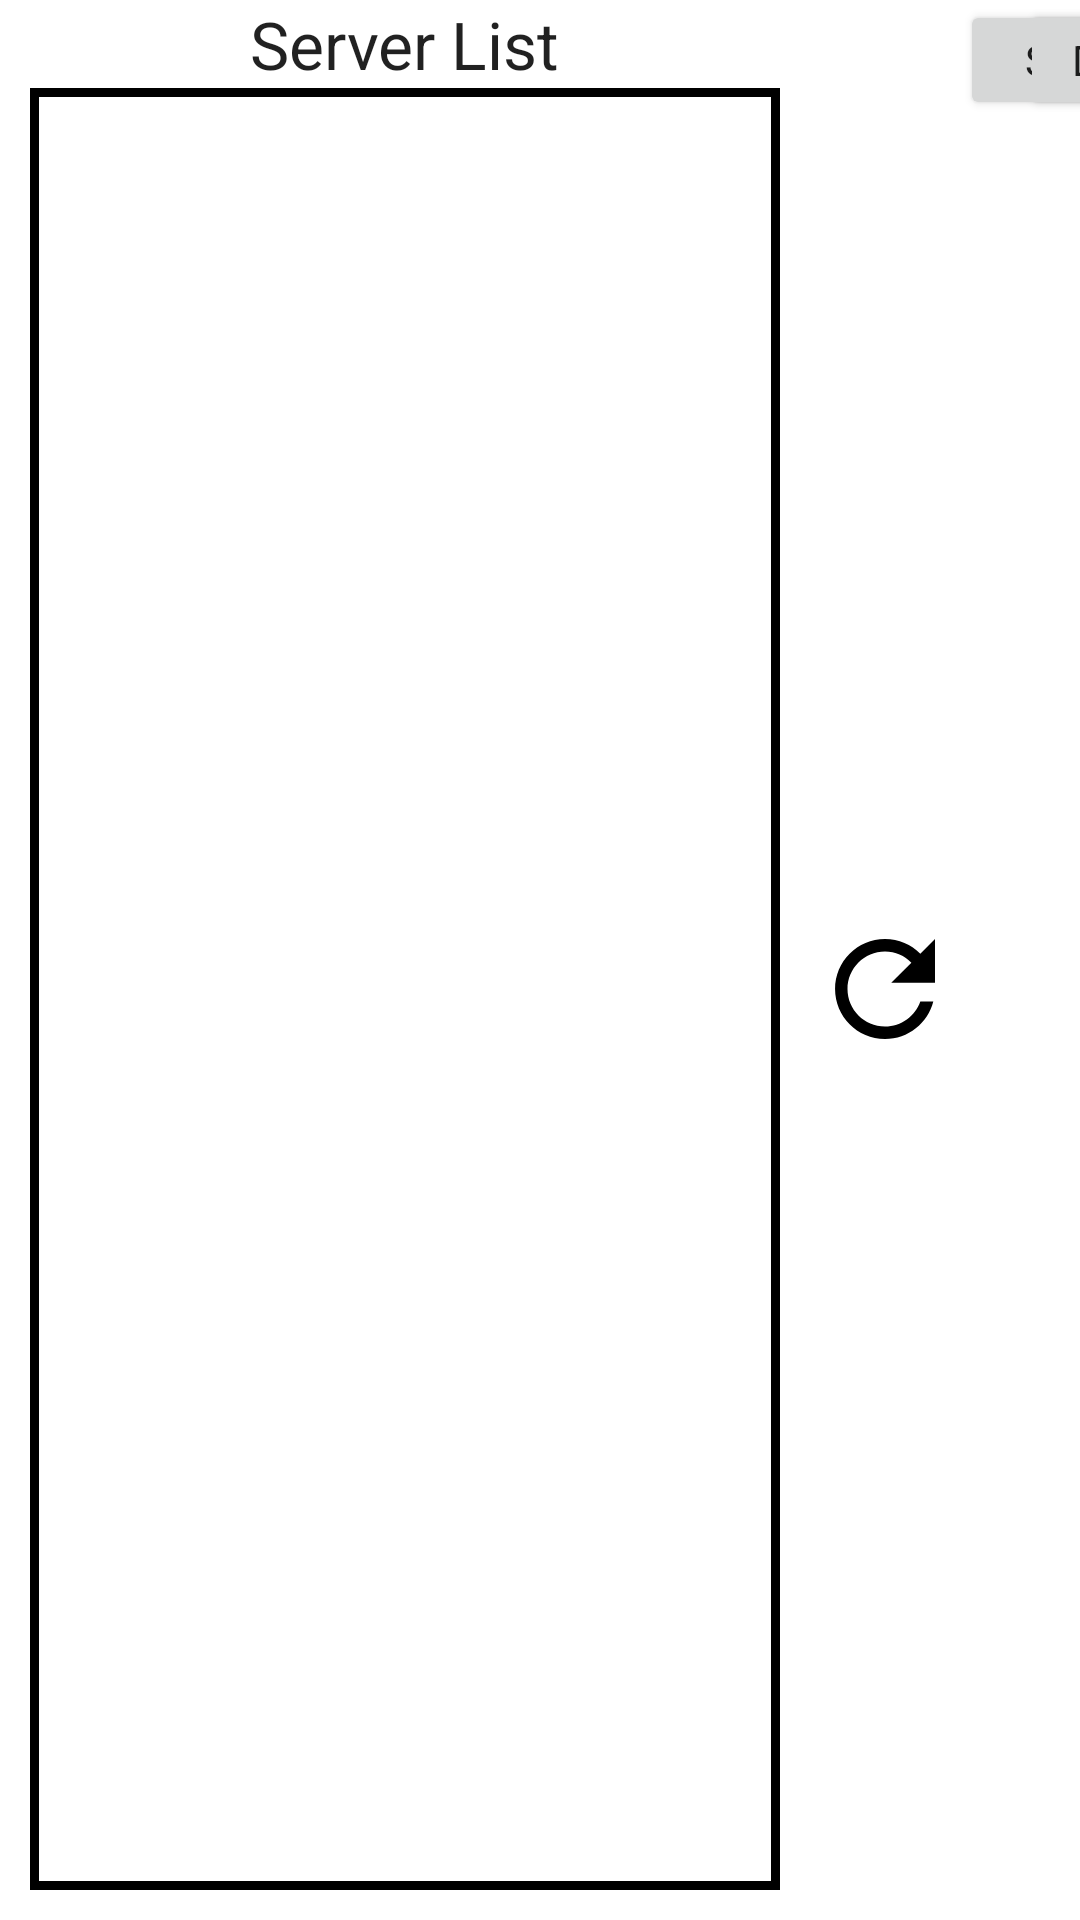

This screen was rendered from an Android layout file. Write that file and the resources it references.
<!-- AndroidManifest.xml: activity theme Theme.ServertTest.NoActionBar -->
<!-- res/layout/activity_server.xml -->
<?xml version="1.0" encoding="utf-8"?>
<androidx.constraintlayout.widget.ConstraintLayout xmlns:android="http://schemas.android.com/apk/res/android"
    xmlns:app="http://schemas.android.com/apk/res-auto"
    xmlns:tools="http://schemas.android.com/tools"
    android:layout_width="match_parent"
    android:layout_height="match_parent"
    tools:context=".ServerActivity">

    <TextView
        android:id="@+id/server_list_text_view"
        android:layout_width="wrap_content"
        android:layout_height="wrap_content"
        android:text="Server List"
        android:textAppearance="?android:attr/textAppearanceLarge"
        app:layout_constraintEnd_toEndOf="@+id/server_recycler_view"
        app:layout_constraintStart_toStartOf="@+id/server_recycler_view"
        app:layout_constraintTop_toTopOf="parent" />

    <androidx.recyclerview.widget.RecyclerView
        android:id="@+id/server_recycler_view"
        android:layout_width="250dp"
        android:layout_height="0dp"
        android:layout_marginBottom="10dp"
        android:layout_marginStart="10dp"
        android:background="@drawable/recyclerview_border"
        android:padding="3dp"
        app:layout_constraintBottom_toBottomOf="parent"
        app:layout_constraintStart_toStartOf="parent"
        app:layout_constraintTop_toBottomOf="@+id/server_list_text_view" />

    <Button
        android:id="@+id/refreshButton"
        android:layout_width="50dp"
        android:layout_height="50dp"
        android:layout_marginStart="10dp"
        android:background="@drawable/baseline_refresh_24"
        app:layout_constraintBottom_toBottomOf="@+id/server_recycler_view"
        app:layout_constraintStart_toEndOf="@+id/server_recycler_view"
        app:layout_constraintTop_toTopOf="@+id/server_recycler_view" />

    <ImageView
        android:id="@+id/updatingServers"
        android:layout_width="50dp"
        android:layout_height="50dp"
        android:background="@drawable/baseline_update_24"
        app:layout_constraintBottom_toBottomOf="@+id/server_recycler_view"
        app:layout_constraintEnd_toEndOf="@+id/server_recycler_view"
        app:layout_constraintStart_toStartOf="@+id/server_recycler_view"
        app:layout_constraintTop_toTopOf="@+id/server_recycler_view" />

    <Button
        android:id="@+id/showSettings"
        android:layout_width="95dp"
        android:layout_height="40dp"
        android:textAppearance="@style/TextAppearance.AppCompat"
        app:layout_constraintStart_toEndOf="@+id/refreshButton"
        app:layout_constraintTop_toTopOf="parent"
        android:text="Settings"/>

    <Button
        android:id="@+id/showDataBase"
        android:layout_width="95dp"
        android:layout_height="40dp"
        android:text="DataBase"
        android:textAppearance="@style/TextAppearance.AppCompat"
        app:layout_constraintEnd_toEndOf="parent"
        app:layout_constraintStart_toEndOf="@+id/showSettings"
        app:layout_constraintTop_toTopOf="parent" />

    <androidx.fragment.app.FragmentContainerView
        android:id="@+id/server_fragment"
        android:layout_width="0dp"
        android:layout_height="0dp"
        android:layout_margin="10dp"
        app:layout_constraintBottom_toBottomOf="parent"
        app:layout_constraintEnd_toEndOf="parent"
        app:layout_constraintStart_toEndOf="@+id/refreshButton"
        app:layout_constraintTop_toBottomOf="@+id/showDataBase"
        />

</androidx.constraintlayout.widget.ConstraintLayout>
<!-- resources referenced by this layout -->
<resources>
  <!-- drawable baseline_refresh_24 (drawable) -->
  <vector android:height="24dp" android:tint="#000000"
      android:viewportHeight="24" android:viewportWidth="24"
      android:width="24dp" xmlns:android="http://schemas.android.com/apk/res/android">
  
      <group android:background="@color/gray_400">
          <path android:fillColor="@android:color/white" android:pathData="M17.65,6.35C16.2,4.9 14.21,4 12,4c-4.42,0 -7.99,3.58 -7.99,8s3.57,8 7.99,8c3.73,0 6.84,-2.55 7.73,-6h-2.08c-0.82,2.33 -3.04,4 -5.65,4 -3.31,0 -6,-2.69 -6,-6s2.69,-6 6,-6c1.66,0 3.14,0.69 4.22,1.78L13,11h7V4l-2.35,2.35z"/>
      </group>
  </vector>
  <!-- drawable recyclerview_border (drawable) -->
  <?xml version="1.0" encoding="utf-8"?>
  <shape xmlns:android="http://schemas.android.com/apk/res/android">
      <solid android:color="@android:color/transparent" /> 
      <stroke
          android:color="@color/black"
          android:width="3dp"
      />
  </shape>
  <style name="Theme.ServertTest.NoActionBar">
          <item name="windowActionBar">false</item>
          <item name="windowNoTitle">true</item>
      </style>
  <color name="gray_400">#FFBDBDBD</color>
  <color name="black">#FF000000</color>
</resources>
